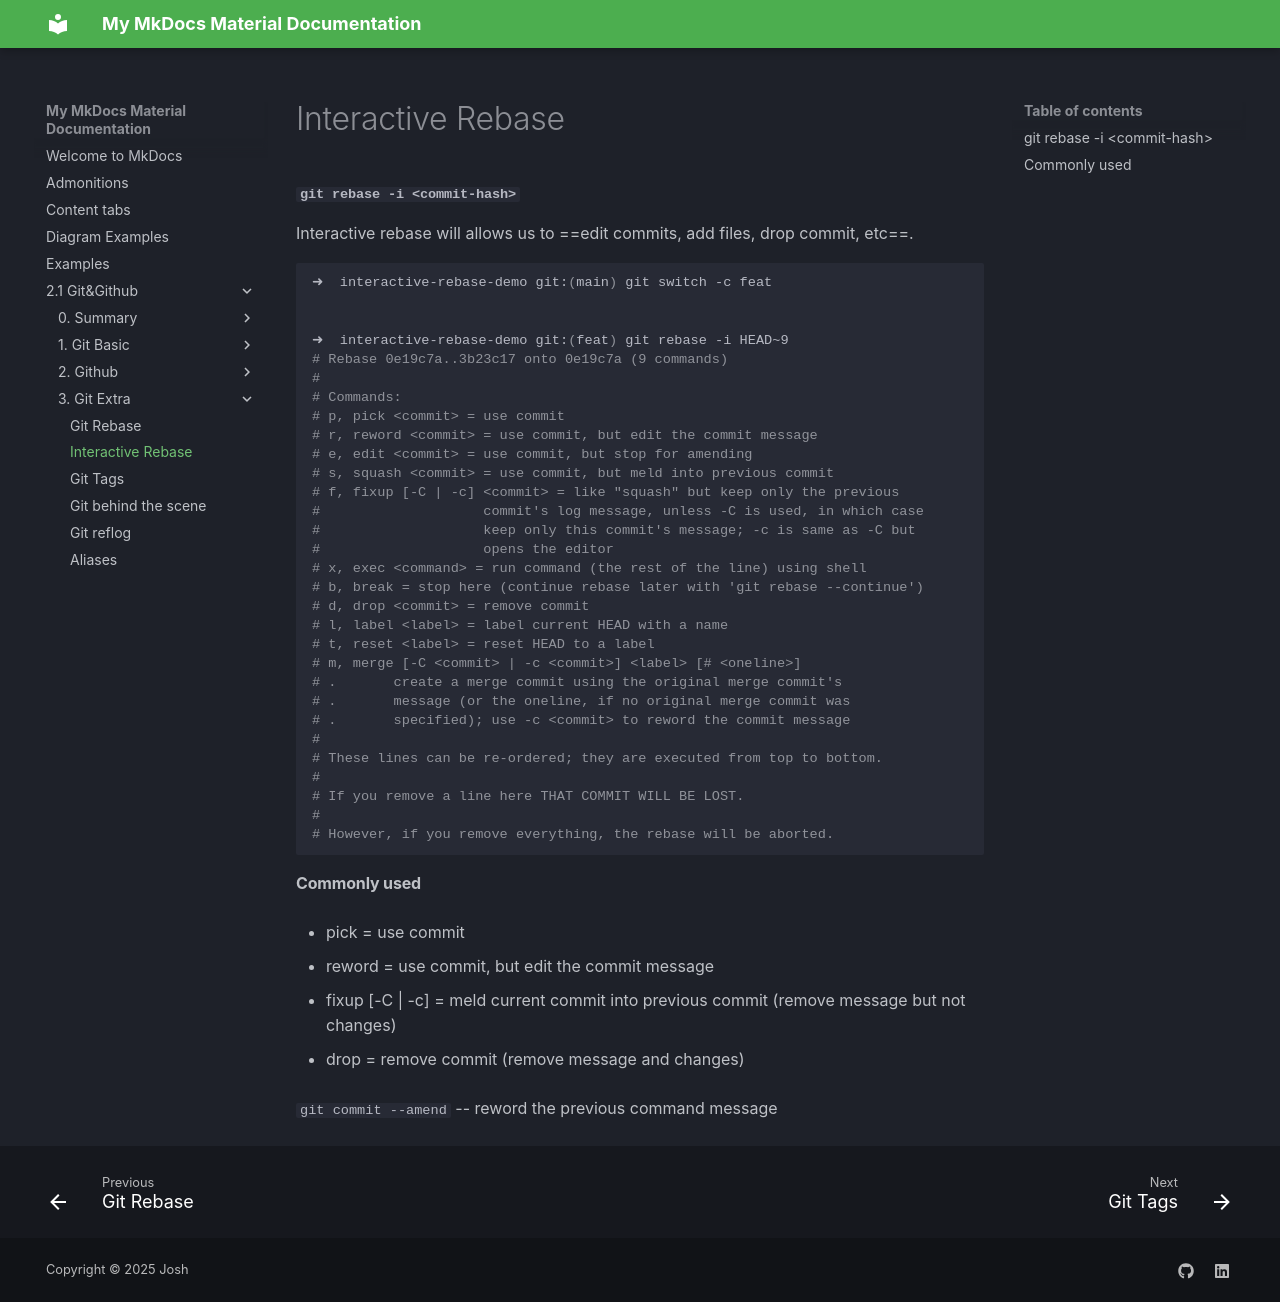

repository: JoshTWang/Empire · page: 2.1 Git&Github/3. Git Extra/16. Interactive Rebase/index.html · generator: mkdocs

# Interactive Rebase

#### `git rebase -i <commit-hash>`

Interactive rebase will allows us to ==edit commits, add files, drop commit, etc==.

```sh
➜  interactive-rebase-demo git:(main) git switch -c feat


➜  interactive-rebase-demo git:(feat) git rebase -i HEAD~9
# Rebase 0e19c7a..3b23c17 onto 0e19c7a (9 commands)
#
# Commands:
# p, pick <commit> = use commit
# r, reword <commit> = use commit, but edit the commit message
# e, edit <commit> = use commit, but stop for amending
# s, squash <commit> = use commit, but meld into previous commit
# f, fixup [-C | -c] <commit> = like "squash" but keep only the previous
#                    commit's log message, unless -C is used, in which case
#                    keep only this commit's message; -c is same as -C but
#                    opens the editor
# x, exec <command> = run command (the rest of the line) using shell
# b, break = stop here (continue rebase later with 'git rebase --continue')
# d, drop <commit> = remove commit
# l, label <label> = label current HEAD with a name
# t, reset <label> = reset HEAD to a label
# m, merge [-C <commit> | -c <commit>] <label> [# <oneline>]
# .       create a merge commit using the original merge commit's
# .       message (or the oneline, if no original merge commit was
# .       specified); use -c <commit> to reword the commit message
#
# These lines can be re-ordered; they are executed from top to bottom.
#
# If you remove a line here THAT COMMIT WILL BE LOST.
#
# However, if you remove everything, the rebase will be aborted.
```



#### Commonly used

- pick <commit> = use commit

- reword <commit> = use commit, but edit the commit message

- fixup [-C | -c] <commit> = meld current commit into previous commit (remove message but not changes)

- drop <commit> = remove commit (remove message and changes)



`git commit --amend` -- reword the previous command message
